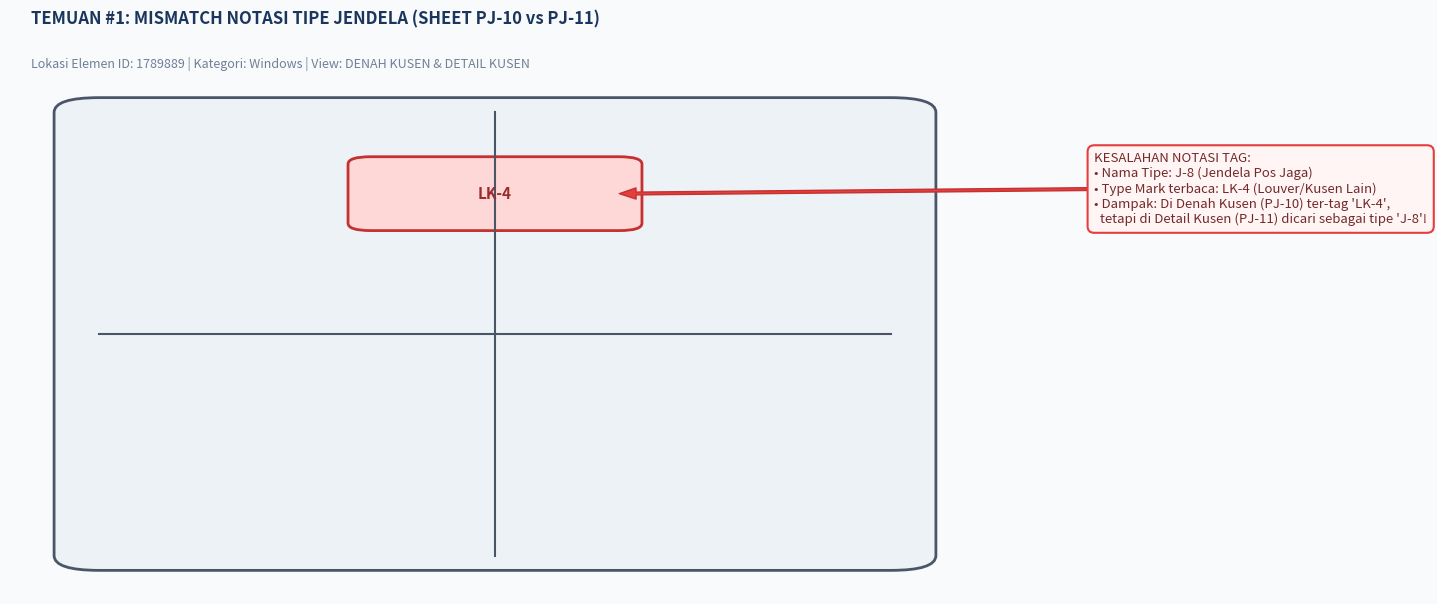

Write the Python code that produced this figure. (Note: this script raises an exception after producing the figure.)
import os
import matplotlib.pyplot as plt
import matplotlib.patches as patches

artifact_dir = r"C:\Users\sapuser\.gemini\antigravity\brain\90364c76-78c1-4109-9d8e-73916213bbeb"

# --- 1. Screenshot/Visual 1: Anomali Notasi Tag Kusen (J-8 vs LK-4) ---
fig, ax = plt.subplots(figsize=(10, 5.5), dpi=150)
fig.patch.set_facecolor('#F8FAFC')
ax.set_facecolor('#FFFFFF')
ax.axis('off')

# Window outline
rect_win = patches.FancyBboxPatch((0.08, 0.2), 0.35, 0.6, boxstyle="round,pad=0.02",
                                  facecolor='#EDF2F7', edgecolor='#4A5568', linewidth=2)
ax.add_patch(rect_win)
# Mullions
ax.plot([0.08, 0.43], [0.5, 0.5], color='#4A5568', linewidth=1.5)
ax.plot([0.255, 0.255], [0.2, 0.8], color='#4A5568', linewidth=1.5)

# Annotation Tag Graphic (Hexagon / Oval)
tag_box = patches.FancyBboxPatch((0.2, 0.65), 0.11, 0.08, boxstyle="round,pad=0.01",
                                facecolor='#FED7D7', edgecolor='#C53030', linewidth=2)
ax.add_patch(tag_box)
ax.text(0.255, 0.69, "LK-4", fontsize=11, fontweight='bold', color='#9B2C2C', ha='center', va='center')

# Callout Bubble
ax.annotate(
    "KESALAHAN NOTASI TAG:\n"
    "• Nama Tipe: J-8 (Jendela Pos Jaga)\n"
    "• Type Mark terbaca: LK-4 (Louver/Kusen Lain)\n"
    "• Dampak: Di Denah Kusen (PJ-10) ter-tag 'LK-4',\n"
    "  tetapi di Detail Kusen (PJ-11) dicari sebagai tipe 'J-8'!",
    xy=(0.31, 0.69), xytext=(0.52, 0.65),
    arrowprops=dict(facecolor='#E53E3E', edgecolor='#C53030', width=2, headwidth=8),
    bbox=dict(boxstyle="round,pad=0.5", facecolor='#FFF5F5', edgecolor='#E53E3E', linewidth=1.5),
    fontsize=9.5, color='#742A2A', family='sans-serif'
)

# Header info
ax.text(0.05, 0.92, "TEMUAN #1: MISMATCH NOTASI TIPE JENDELA (SHEET PJ-10 vs PJ-11)",
        fontsize=12, fontweight='bold', color='#1A365D')
ax.text(0.05, 0.86, "Lokasi Elemen ID: 1789889 | Kategori: Windows | View: DENAH KUSEN & DETAIL KUSEN",
        fontsize=9, color='#718096')

plt.tight_layout()
p1 = os.path.join(artifact_dir, "screenshot_temuan_1_notasi_kusen.png")
plt.savefig(p1, bbox_inches='tight')
plt.close()

# --- 2. Screenshot/Visual 2: Anomali Notasi Balok Praktis BP (110X1 10) Typo Spasi ---
fig, ax = plt.subplots(figsize=(10, 5.5), dpi=150)
fig.patch.set_facecolor('#F8FAFC')
ax.set_facecolor('#FFFFFF')
ax.axis('off')

# Beam structural graphic
rect_beam = patches.Rectangle((0.08, 0.35), 0.4, 0.25, facecolor='#E2E8F0', edgecolor='#2B6CB0', linewidth=2)
ax.add_patch(rect_beam)
ax.text(0.28, 0.475, "BALOK BETON\n110 x 110 mm", fontsize=10, fontweight='bold', color='#2B6CB0', ha='center', va='center')

# Typo Tag Box
tag_beam = patches.FancyBboxPatch((0.18, 0.68), 0.2, 0.09, boxstyle="round,pad=0.02",
                                 facecolor='#FED7D7', edgecolor='#C53030', linewidth=2)
ax.add_patch(tag_beam)
ax.text(0.28, 0.725, "BP (110X1 10)", fontsize=11, fontweight='bold', color='#9B2C2C', ha='center', va='center')
ax.plot([0.28, 0.28], [0.6, 0.68], color='#E53E3E', linewidth=1.5, linestyle='--')

# Callout Bubble
ax.annotate(
    "KESALAHAN TYPO PADA NOTASI ELEMEN:\n"
    "• Notasi tertulis: 'BP (110X1 10)' (Ada spasi di tengah angka)\n"
    "• Seharusnya standar: 'BP 110x110'\n"
    "• Dampak: Schedule material takeoff tidak otomatis mengenali\n"
    "  sebagai grup standar, dan di lembar gambar PJ-12 terlihat cacat tipografi.",
    xy=(0.38, 0.725), xytext=(0.54, 0.55),
    arrowprops=dict(facecolor='#E53E3E', edgecolor='#C53030', width=2, headwidth=8),
    bbox=dict(boxstyle="round,pad=0.5", facecolor='#FFF5F5', edgecolor='#E53E3E', linewidth=1.5),
    fontsize=9.5, color='#742A2A', family='sans-serif'
)

# Header info
ax.text(0.05, 0.92, "TEMUAN #2: TYPO SPASI PADA PARAMETER TYPE MARK BALOK (SHEET PJ-12)",
        fontsize=12, fontweight='bold', color='#1A365D')
ax.text(0.05, 0.86, "Lokasi Elemen ID: 1591423 | Tipe: BP 110x110 | View: DENAH PONDASI & SLOOF",
        fontsize=9, color='#718096')

plt.tight_layout()
p2 = os.path.join(artifact_dir, "screenshot_temuan_2_typo_balok.png")
plt.savefig(p2, bbox_inches='tight')
plt.close()

# --- 3. Screenshot/Visual 3: Double Instance / Duplicate Wall (Double Counting Risk) ---
fig, ax = plt.subplots(figsize=(10, 5.5), dpi=150)
fig.patch.set_facecolor('#F8FAFC')
ax.set_facecolor('#FFFFFF')
ax.axis('off')

# Two identical overlapping walls
rect_w1 = patches.Rectangle((0.1, 0.3), 0.35, 0.4, facecolor='#ECC94B', alpha=0.6, edgecolor='#D69E2E', linewidth=2, linestyle='--')
rect_w2 = patches.Rectangle((0.12, 0.32), 0.35, 0.4, facecolor='#E53E3E', alpha=0.5, edgecolor='#C53030', linewidth=2)
ax.add_patch(rect_w1)
ax.add_patch(rect_w2)

ax.text(0.28, 0.5, "2 ELEMEN DINDING\nBERTUMPUK PERSIS\nDI KOORDINAT SAMA", fontsize=10, fontweight='bold', color='#742A2A', ha='center', va='center')

# Callout Bubble
ax.annotate(
    "TEMUAN KRITIS DUPLIKAT BIM:\n"
    "• Warning: 'There are identical instances in the same place.'\n"
    "• Risiko Serius QS/Tender: Volume dinding dan finishing\n"
    "  terhitung 2x lipat (double counting) di Bill of Quantities!\n"
    "• Rekomendasi: Hapus salah satu instance sebelum release gambar.",
    xy=(0.47, 0.52), xytext=(0.55, 0.5),
    arrowprops=dict(facecolor='#C53030', edgecolor='#9B2C2C', width=2, headwidth=8),
    bbox=dict(boxstyle="round,pad=0.5", facecolor='#FFF5F5', edgecolor='#E53E3E', linewidth=1.5),
    fontsize=9.5, color='#742A2A', family='sans-serif'
)

# Header info
ax.text(0.05, 0.92, "TEMUAN #3: ELEMEN KEMBAR MENUMPUK (DOUBLE COUNTING SCHEDULE BQ)",
        fontsize=12, fontweight='bold', color='#1A365D')
ax.text(0.05, 0.86, "Kategori: Walls / Partisi | Dampak Langsung: Kesalahan Estimasi Biaya & BQ Tender",
        fontsize=9, color='#718096')

plt.tight_layout()
p3 = os.path.join(artifact_dir, "screenshot_temuan_3_duplikat_dinding.png")
plt.savefig(p3, bbox_inches='tight')
plt.close()

# --- 4. Screenshot/Visual 4: Anomali Sheet Pondasi Terisolir (Sheet Sequence) ---
fig, ax = plt.subplots(figsize=(10, 4.5), dpi=150)
fig.patch.set_facecolor('#F8FAFC')
ax.set_facecolor('#FFFFFF')
ax.axis('off')

# Sequence diagram
boxes = [
    ("PJ - 01", "Denah & Atap", "#E2E8F0"),
    ("PJ - 02..06", "Tampak & Potongan", "#E2E8F0"),
    ("PJ - 07..09", "Finishes & Plafond", "#E2E8F0"),
    ("PJ - 10..11", "Kusen & Detail", "#E2E8F0"),
    ("PJ - 12", "DENAH PONDASI\n(ANOMALI!)", "#FED7D7"),
    ("PJ - 13..14", "Rangka Atap & Bracing", "#E2E8F0")
]

x_start = 0.05
w = 0.13
for i, (code, title, col) in enumerate(boxes):
    box = patches.FancyBboxPatch((x_start + i * 0.155, 0.35), w, 0.35, boxstyle="round,pad=0.01",
                                facecolor=col, edgecolor='#C53030' if 'ANOMALI' in title else '#4A5568',
                                linewidth=2 if 'ANOMALI' in title else 1)
    ax.add_patch(box)
    ax.text(x_start + i * 0.155 + w/2, 0.58, code, fontsize=9.5, fontweight='bold',
            color='#9B2C2C' if 'ANOMALI' in title else '#1A365D', ha='center', va='center')
    ax.text(x_start + i * 0.155 + w/2, 0.44, title, fontsize=7.5,
            color='#742A2A' if 'ANOMALI' in title else '#4A5568', ha='center', va='center')
    if i < len(boxes) - 1:
        ax.annotate('', xy=(x_start + (i+1) * 0.155, 0.525), xytext=(x_start + i * 0.155 + w, 0.525),
                    arrowprops=dict(arrowstyle="->", color='#A0AEC0', lw=1.5))

ax.text(0.05, 0.88, "TEMUAN #4: ANOMALI URUTAN LEMBAR GAMBAR STRUKTUR (PJ - 12 DENAH PONDASI)",
        fontsize=12, fontweight='bold', color='#1A365D')
ax.text(0.05, 0.80, "Pondasi berada di nomor 12 di antara detail kusen dan rangka atap. Seharusnya ditempatkan berurutan di kelompok Struktur.",
        fontsize=8.5, color='#718096')

plt.tight_layout()
p4 = os.path.join(artifact_dir, "screenshot_temuan_4_urutan_sheet.png")
plt.savefig(p4, bbox_inches='tight')
plt.close()

print("ALL_SCREENSHOTS_GENERATED")
